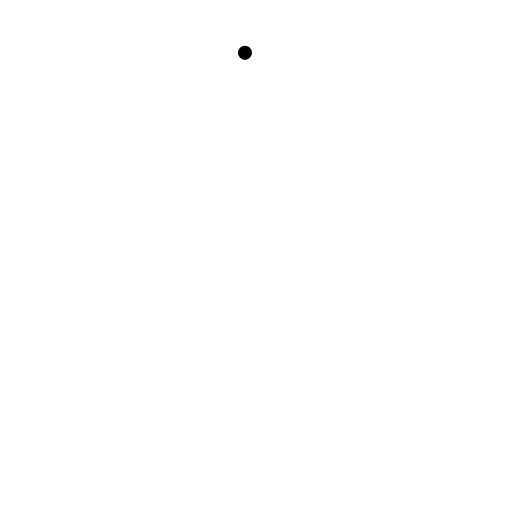
t = 0.00 s
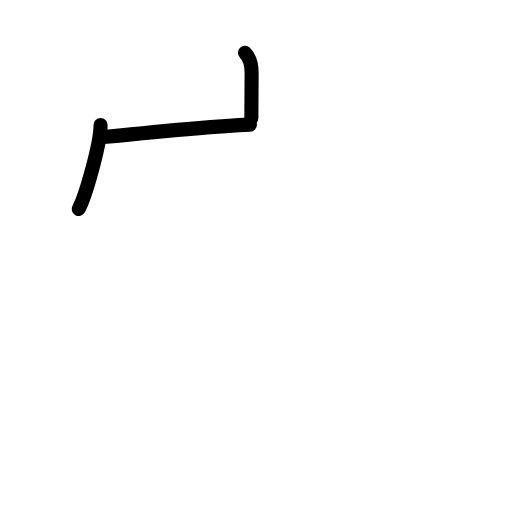
t = 2.25 s
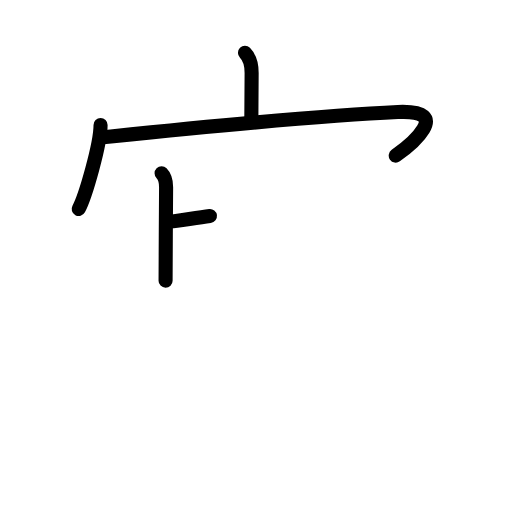
t = 4.38 s
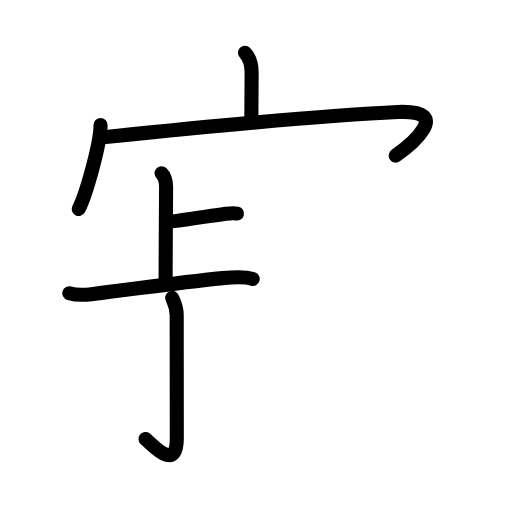
t = 6.58 s
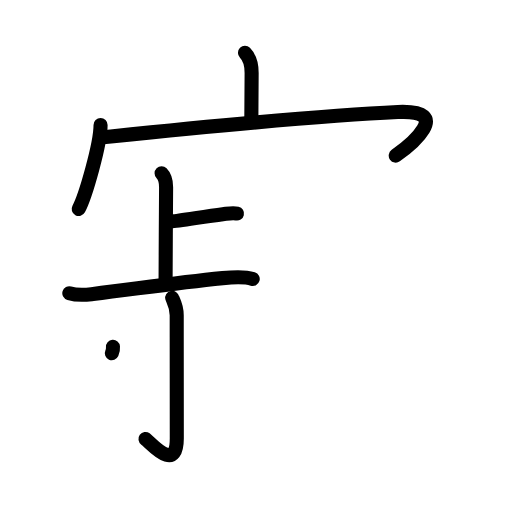
t = 7.25 s
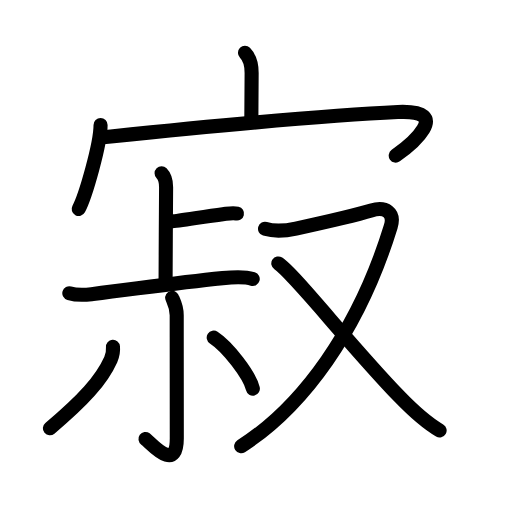
t = 11.00 s

The animated SVG that drew these frames (rendered in a browser with its animation timeline set to each time). Animation: 34 SMIL elements (animate=34); one cycle of 11.00 s.

<?xml version="1.0" encoding="UTF-8"?>
<!--
AniKanjiVG is licensed by CC-BY-SA Paul C. Sommerhoff (https://bitbucket.org/sommerhoff/anikanjivg).
AniKanjiVG uses KanjiVG which is licensed by CC-BY-SA Ulrich Apel (http://kanjivg.tagaini.net).
See also http://creativecommons.org/licenses/by-sa/3.0/
-->
<svg xmlns:kvg='http://kanjivg.tagaini.net' xmlns='http://www.w3.org/2000/svg' width='109' height='109' viewBox='0 0 109 109' style='fill:none;stroke:#000000;stroke-width:3;stroke-linecap:round;stroke-linejoin:round;' id="kvg:kanji_05bc2"><g id="kvg:05bc2" kvg:element="寂"><g id="kvg:05bc2-g1" kvg:element="宀" kvg:position="top" kvg:radical="general"><path id="kvg:05bc2-s1" kvg:type="㇑a" d="M52.15,11.25c1.18,1.18,1.42,3.03,1.42,4.27c0,4.85-0.06,6.06-0.06,9.6"><animate attributeName="d" begin="0.0s" dur="0.5s" from="M52.15,11.25C52.15,11.25,52.15,11.25,52.15,11.25" to="M52.15,11.25c1.18,1.18,1.42,3.03,1.42,4.27" />
<animate attributeName="d" begin="0.5s" dur="0.5s" from="M52.15,11.25c1.18,1.18,1.42,3.03,1.42,4.27c0,0,0,0,0,0,0" to="M52.15,11.25c1.18,1.18,1.42,3.03,1.42,4.27c0,4.85-0.06,6.06-0.06,9.6" />
</path>
<g id="kvg:05bc2-g2" kvg:element="冖"><path id="kvg:05bc2-s2" kvg:type="㇔" d="M21.41,26.63c0,4.04-3.21,15.17-4.66,17.87"><animate attributeName="d" begin="1.0s" dur="1.0s" from="M21.41,26.63C21.41,26.63,21.41,26.63,21.41,26.63" to="M21.41,26.63c0,4.04-3.21,15.17-4.66,17.87" />
<animate attributeName="d" begin="0s" dur="1.0s" from="M-100,-100" to="M-100,-100" />
</path>
<path id="kvg:05bc2-s3" kvg:type="㇖b" d="M21.71,29.23c18.17-1.85,44.79-4.6,62.99-5.39c12.06-0.52,2.55,7.16-0.45,9.28"><animate attributeName="d" begin="2.0s" dur="0.5s" from="M21.71,29.23C21.71,29.23,21.71,29.23,21.71,29.23" to="M21.71,29.23c18.17-1.85,44.79-4.6,62.99-5.39" />
<animate attributeName="d" begin="2.5s" dur="0.5s" from="M21.71,29.23c18.17-1.85,44.79-4.6,62.99-5.39c0,0,0,0,0,0,0" to="M21.71,29.23c18.17-1.85,44.79-4.6,62.99-5.39c12.06-0.52,2.55,7.16-0.45,9.28" />
<animate attributeName="d" begin="0s" dur="2.0s" from="M-100,-100" to="M-100,-100" />
</path>
</g>
</g>
<g id="kvg:05bc2-g3" kvg:element="叔" kvg:position="bottom" kvg:phon="叔"><g id="kvg:05bc2-g4" kvg:position="left"><g id="kvg:05bc2-g5" kvg:element="上" kvg:position="top"><g id="kvg:05bc2-g6" kvg:element="卜" kvg:original="ト"><path id="kvg:05bc2-s4" kvg:type="㇑a" d="M34.4,36.88c0.8,0.8,0.96,1.87,0.96,2.96c0,0.42-0.11,16.15-0.11,19.91"><animate attributeName="d" begin="3.0s" dur="0.5s" from="M34.4,36.88C34.4,36.88,34.4,36.88,34.4,36.88" to="M34.4,36.88c0.8,0.8,0.96,1.87,0.96,2.96" />
<animate attributeName="d" begin="3.5s" dur="0.5s" from="M34.4,36.88c0.8,0.8,0.96,1.87,0.96,2.96c0,0,0,0,0,0,0" to="M34.4,36.88c0.8,0.8,0.96,1.87,0.96,2.96c0,0.42-0.11,16.15-0.11,19.91" />
<animate attributeName="d" begin="0s" dur="3.0s" from="M-100,-100" to="M-100,-100" />
</path>
<path id="kvg:05bc2-s5" kvg:type="㇐b" d="M36.5,47.11c1.42,0,6.79-1.02,10.93-1.52c1.48-0.18,2.16-0.33,3.02-0.13"><animate attributeName="d" begin="4.0s" dur="0.5s" from="M36.5,47.11C36.5,47.11,36.5,47.11,36.5,47.11" to="M36.5,47.11c1.42,0,6.79-1.02,10.93-1.52" />
<animate attributeName="d" begin="4.5s" dur="0.5s" from="M36.5,47.11c1.42,0,6.79-1.02,10.93-1.52c0,0,0,0,0,0,0" to="M36.5,47.11c1.42,0,6.79-1.02,10.93-1.52c1.48-0.18,2.16-0.33,3.02-0.13" />
<animate attributeName="d" begin="0s" dur="4.0s" from="M-100,-100" to="M-100,-100" />
</path>
</g>
<g id="kvg:05bc2-g7" kvg:element="一"><path id="kvg:05bc2-s6" kvg:type="㇐" d="M14.76,62.42c1.98,0.58,3.42,0.35,5.07,0.16c8.99-1.08,17.3-2.33,27.57-3.37c1.87-0.19,4.59-0.4,6.4,0.17"><animate attributeName="d" begin="5.0s" dur="0.3333333333333333s" from="M14.76,62.42C14.76,62.42,14.76,62.42,14.76,62.42" to="M14.76,62.42c1.98,0.58,3.42,0.35,5.07,0.16" />
<animate attributeName="d" begin="5.333333333333333s" dur="0.3333333333333333s" from="M14.76,62.42c1.98,0.58,3.42,0.35,5.07,0.16c0,0,0,0,0,0,0" to="M14.76,62.42c1.98,0.58,3.42,0.35,5.07,0.16c8.99-1.08,17.3-2.33,27.57-3.37" />
<animate attributeName="d" begin="5.666666666666667s" dur="0.3333333333333333s" from="M14.76,62.42c1.98,0.58,3.42,0.35,5.07,0.16c8.99-1.08,17.3-2.33,27.57-3.37c0,0,0,0,0,0,0" to="M14.76,62.42c1.98,0.58,3.42,0.35,5.07,0.16c8.99-1.08,17.3-2.33,27.57-3.37c1.87-0.19,4.59-0.4,6.4,0.17" />
<animate attributeName="d" begin="0s" dur="5.0s" from="M-100,-100" to="M-100,-100" />
</path>
</g>
</g>
<g id="kvg:05bc2-g8" kvg:element="小" kvg:position="bottom"><path id="kvg:05bc2-s7" kvg:type="㇚" d="M36.66,63.41c0.07,0.32,0.96,1.67,0.96,3.72c0,10.68,0.02,22.81,0.02,26.15c0,7.58-5.52,1.01-6.67,0.17"><animate attributeName="d" begin="6.0s" dur="0.3333333333333333s" from="M36.66,63.41C36.66,63.41,36.66,63.41,36.66,63.41" to="M36.66,63.41c0.07,0.32,0.96,1.67,0.96,3.72" />
<animate attributeName="d" begin="6.333333333333333s" dur="0.3333333333333333s" from="M36.66,63.41c0.07,0.32,0.96,1.67,0.96,3.72c0,0,0,0,0,0,0" to="M36.66,63.41c0.07,0.32,0.96,1.67,0.96,3.72c0,10.68,0.02,22.81,0.02,26.15" />
<animate attributeName="d" begin="6.666666666666667s" dur="0.3333333333333333s" from="M36.66,63.41c0.07,0.32,0.96,1.67,0.96,3.72c0,10.68,0.02,22.81,0.02,26.15c0,0,0,0,0,0,0" to="M36.66,63.41c0.07,0.32,0.96,1.67,0.96,3.72c0,10.68,0.02,22.81,0.02,26.15c0,7.58-5.52,1.01-6.67,0.17" />
<animate attributeName="d" begin="0s" dur="6.0s" from="M-100,-100" to="M-100,-100" />
</path>
<path id="kvg:05bc2-s8" kvg:type="㇒" d="M24.05,73.85c0.09,1.04-0.04,1.73-0.47,2.69c-1.99,4.43-5.84,8.64-12.96,14.64"><animate attributeName="d" begin="7.0s" dur="0.5s" from="M24.05,73.85C24.05,73.85,24.05,73.85,24.05,73.85" to="M24.05,73.85c0.09,1.04-0.04,1.73-0.47,2.69" />
<animate attributeName="d" begin="7.5s" dur="0.5s" from="M24.05,73.85c0.09,1.04-0.04,1.73-0.47,2.69c0,0,0,0,0,0,0" to="M24.05,73.85c0.09,1.04-0.04,1.73-0.47,2.69c-1.99,4.43-5.84,8.64-12.96,14.64" />
<animate attributeName="d" begin="0s" dur="7.0s" from="M-100,-100" to="M-100,-100" />
</path>
<path id="kvg:05bc2-s9" kvg:type="㇔" d="M45.5,71.88c2.94,1.92,7.6,7.89,8.33,10.87"><animate attributeName="d" begin="8.0s" dur="1.0s" from="M45.5,71.88C45.5,71.88,45.5,71.88,45.5,71.88" to="M45.5,71.88c2.94,1.92,7.6,7.89,8.33,10.87" />
<animate attributeName="d" begin="0s" dur="8.0s" from="M-100,-100" to="M-100,-100" />
</path>
</g>
</g>
<g id="kvg:05bc2-g9" kvg:element="又" kvg:position="right"><path id="kvg:05bc2-s10" kvg:type="㇇" d="M56.42,48.71c2.23,0.66,4.26,0.45,6.58-0.06c4.62-1.01,13.07-2.96,16.04-3.85c3.08-0.92,5.05,0.47,4.14,3.45C76.38,70.34,64.37,86.67,51.34,95"><animate attributeName="d" begin="9.0s" dur="0.25s" from="M56.42,48.71C56.42,48.71,56.42,48.71,56.42,48.71" to="M56.42,48.71c2.23,0.66,4.26,0.45,6.58-0.06" />
<animate attributeName="d" begin="9.25s" dur="0.25s" from="M56.42,48.71c2.23,0.66,4.26,0.45,6.58-0.06c0,0,0,0,0,0,0" to="M56.42,48.71c2.23,0.66,4.26,0.45,6.58-0.06c4.62-1.01,13.07-2.96,16.04-3.85" />
<animate attributeName="d" begin="9.5s" dur="0.25s" from="M56.42,48.71c2.23,0.66,4.26,0.45,6.58-0.06c4.62-1.01,13.07-2.96,16.04-3.85c0,0,0,0,0,0,0" to="M56.42,48.71c2.23,0.66,4.26,0.45,6.58-0.06c4.62-1.01,13.07-2.96,16.04-3.85c3.08-0.92,5.05,0.47,4.14,3.45" />
<animate attributeName="d" begin="9.75s" dur="0.25s" from="M56.42,48.71c2.23,0.66,4.26,0.45,6.58-0.06c4.62-1.01,13.07-2.96,16.04-3.85c3.08-0.92,5.05,0.47,4.14,3.45c0,0,0,0,0,0,0" to="M56.42,48.71c2.23,0.66,4.26,0.45,6.58-0.06c4.62-1.01,13.07-2.96,16.04-3.85c3.08-0.92,5.05,0.47,4.14,3.45C76.38,70.34,64.37,86.67,51.34,95" />
<animate attributeName="d" begin="0s" dur="9.0s" from="M-100,-100" to="M-100,-100" />
</path>
<path id="kvg:05bc2-s11" kvg:type="㇏" d="M59.25,56.09c3.45,2.3,15.11,17.28,25.8,28.36c2.82,2.92,5.95,5.67,8.54,7.2"><animate attributeName="d" begin="10.0s" dur="0.5s" from="M59.25,56.09C59.25,56.09,59.25,56.09,59.25,56.09" to="M59.25,56.09c3.45,2.3,15.11,17.28,25.8,28.36" />
<animate attributeName="d" begin="10.5s" dur="0.5s" from="M59.25,56.09c3.45,2.3,15.11,17.28,25.8,28.36c0,0,0,0,0,0,0" to="M59.25,56.09c3.45,2.3,15.11,17.28,25.8,28.36c2.82,2.92,5.95,5.67,8.54,7.2" />
<animate attributeName="d" begin="0s" dur="10.0s" from="M-100,-100" to="M-100,-100" />
</path>
</g>
</g>
</g>
</svg>
